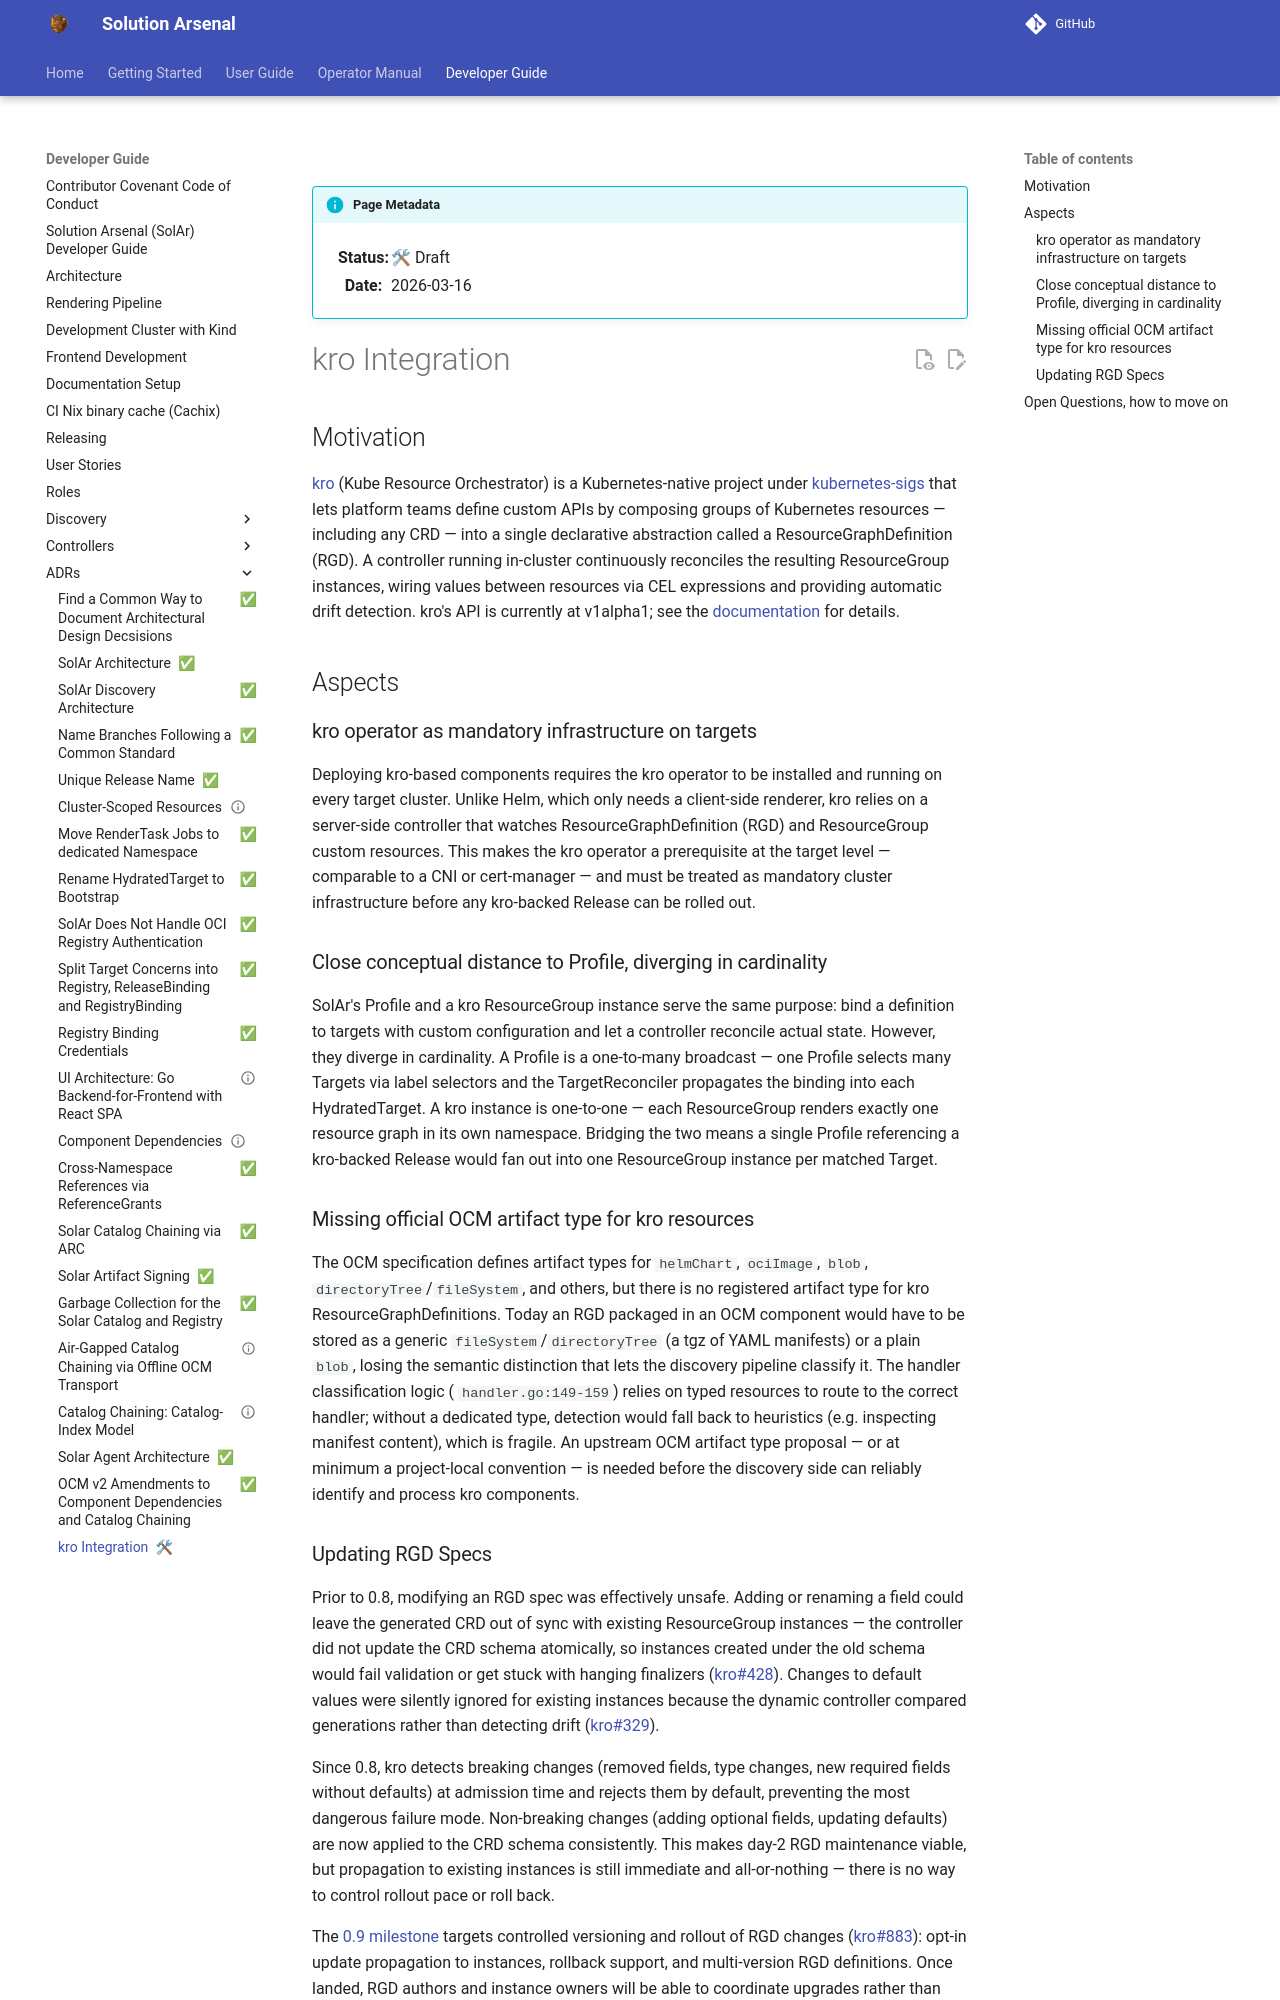

repository: opendefensecloud/solution-arsenal · page: develop/developer-guide/adrs/draft/999-kro-integration/index.html · generator: mkdocs

---
status: draft
date: 2026-03-16
---

# kro Integration

## Motivation

[kro](https://kro.run/) (Kube Resource Orchestrator) is a Kubernetes-native project
under [kubernetes-sigs](https://github.com/kubernetes-sigs/kro) that lets platform teams define custom APIs by composing
groups of Kubernetes resources — including any CRD — into a single declarative abstraction called a
ResourceGraphDefinition (RGD). A controller running in-cluster continuously reconciles the resulting ResourceGroup
instances, wiring values between resources via CEL expressions and providing automatic drift detection. kro's API is
currently at v1alpha1; see the [documentation](https://kro.run/docs/overview/) for details.

## Aspects

### kro operator as mandatory infrastructure on targets

Deploying kro-based components requires the kro operator to be installed and running on every target cluster. Unlike
Helm, which only needs a client-side renderer, kro relies on a server-side controller that watches
ResourceGraphDefinition (RGD) and ResourceGroup custom resources. This makes the kro operator a prerequisite at the
target level — comparable to a CNI or cert-manager — and must be treated as mandatory cluster infrastructure before any
kro-backed Release can be rolled out.

### Close conceptual distance to Profile, diverging in cardinality

SolAr's Profile and a kro ResourceGroup instance serve the same purpose: bind a definition to targets with custom
configuration and let a controller reconcile actual state. However, they diverge in cardinality. A Profile is a
one-to-many broadcast — one Profile selects many Targets via label selectors and the TargetReconciler propagates the
binding into each HydratedTarget. A kro instance is one-to-one — each ResourceGroup renders exactly one resource graph
in its own namespace. Bridging the two means a single Profile referencing a kro-backed Release would fan out into one
ResourceGroup instance per matched Target.

### Missing official OCM artifact type for kro resources

The OCM specification defines artifact types for `helmChart`, `ociImage`, `blob`, `directoryTree`/`fileSystem`, and
others, but there is no registered artifact type for kro ResourceGraphDefinitions. Today an RGD packaged in an OCM
component would have to be stored as a generic `fileSystem`/`directoryTree` (a tgz of YAML manifests) or a plain `blob`,
losing the semantic distinction that lets the discovery pipeline classify it. The handler classification logic (
`handler.go:149-159`) relies on typed resources to route to the correct handler; without a dedicated type, detection
would fall back to heuristics (e.g. inspecting manifest content), which is fragile. An upstream OCM artifact type
proposal — or at minimum a project-local convention — is needed before the discovery side can reliably identify and
process kro components.
